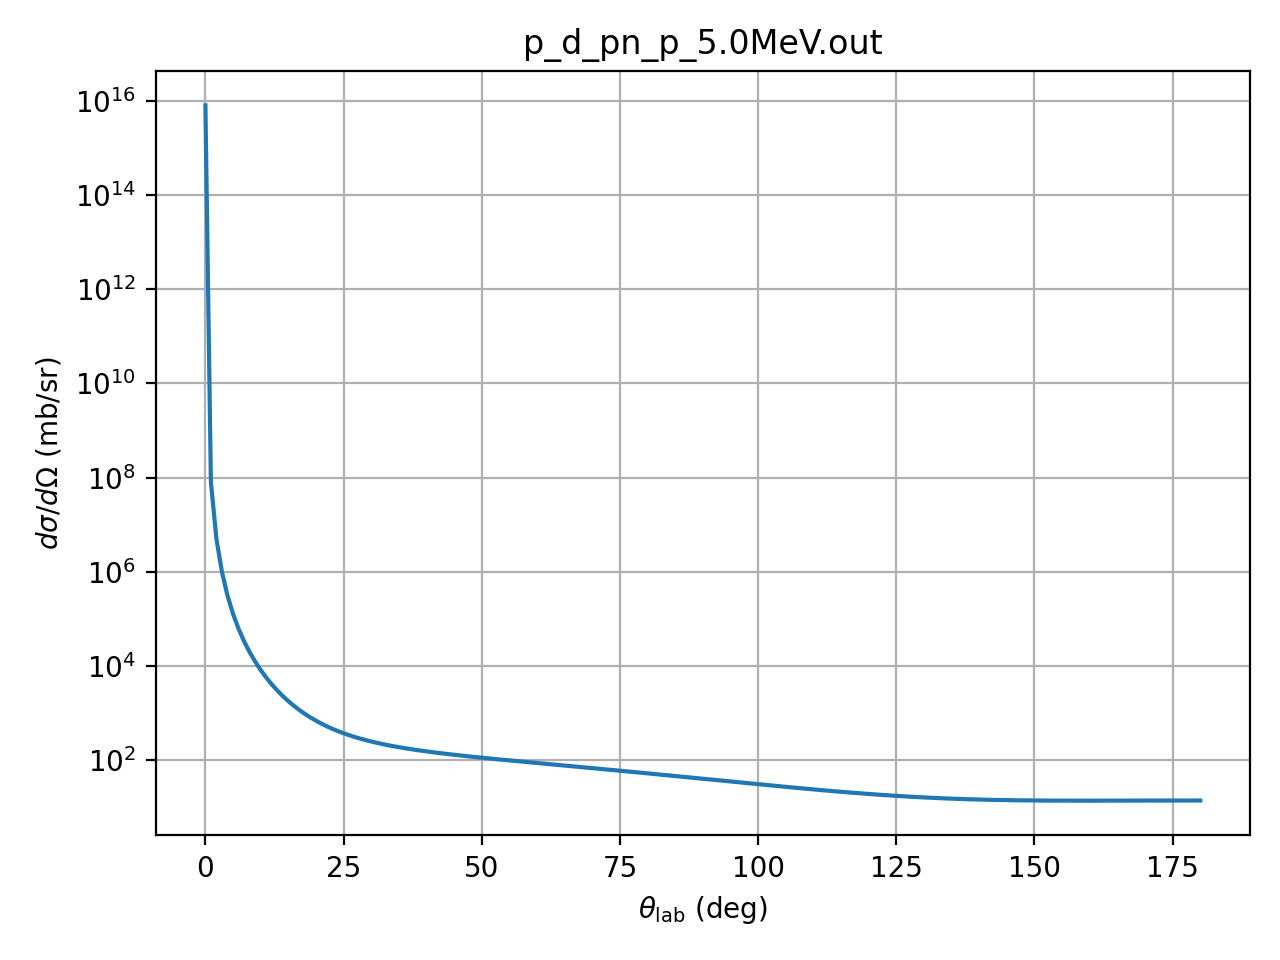

Data behind this chart, as committed beside it:
theta_deg, dsigma_domega_mb_sr, ratio_to_rutherford
0.01, 8044500000000000.0, 1.0
1.0, 80364000, 0.999
2.0, 5013900, 0.997
3.0, 988710, 0.9951
4.0, 312470, 0.9936
5.0, 127960, 0.9929
6.0, 61777, 0.9934
7.0, 33439, 0.9956
8.0, 19696, 0.9996
9.0, 12384, 1.006
10.0, 8206, 1.015
11.0, 5677, 1.027
12.0, 4073, 1.042
13.0, 3016, 1.062
14.0, 2295, 1.085
15.0, 1789, 1.113
16.0, 1426, 1.147
17.0, 1159, 1.185
18.0, 958.4, 1.23
19.0, 805.7, 1.281
20.0, 687.3, 1.339
21.0, 594.2, 1.405
22.0, 520.1, 1.478
23.0, 460.3, 1.559
24.0, 411.6, 1.649
25.0, 371.4, 1.747
26.0, 337.9, 1.855
27.0, 309.8, 1.972
28.0, 285.9, 2.099
29.0, 265.6, 2.237
30.0, 248, 2.385
31.0, 232.7, 2.544
32.0, 219.3, 2.714
33.0, 207.6, 2.895
34.0, 197.1, 3.087
35.0, 187.8, 3.291
36.0, 179.4, 3.506
37.0, 171.8, 3.733
38.0, 164.9, 3.971
39.0, 158.6, 4.221
40.0, 152.8, 4.482
41.0, 147.5, 4.754
42.0, 142.5, 5.038
43.0, 137.9, 5.332
44.0, 133.5, 5.637
45.0, 129.5, 5.952
46.0, 125.7, 6.278
47.0, 122, 6.613
48.0, 118.6, 6.957
49.0, 115.3, 7.31
50.0, 112.2, 7.671
51.0, 109.2, 8.04
52.0, 106.3, 8.416
53.0, 103.6, 8.799
54.0, 100.9, 9.188
55.0, 98.34, 9.583
56.0, 95.86, 9.982
57.0, 93.46, 10.38
58.0, 91.13, 10.79
59.0, 88.87, 11.2
... 121 more rows
